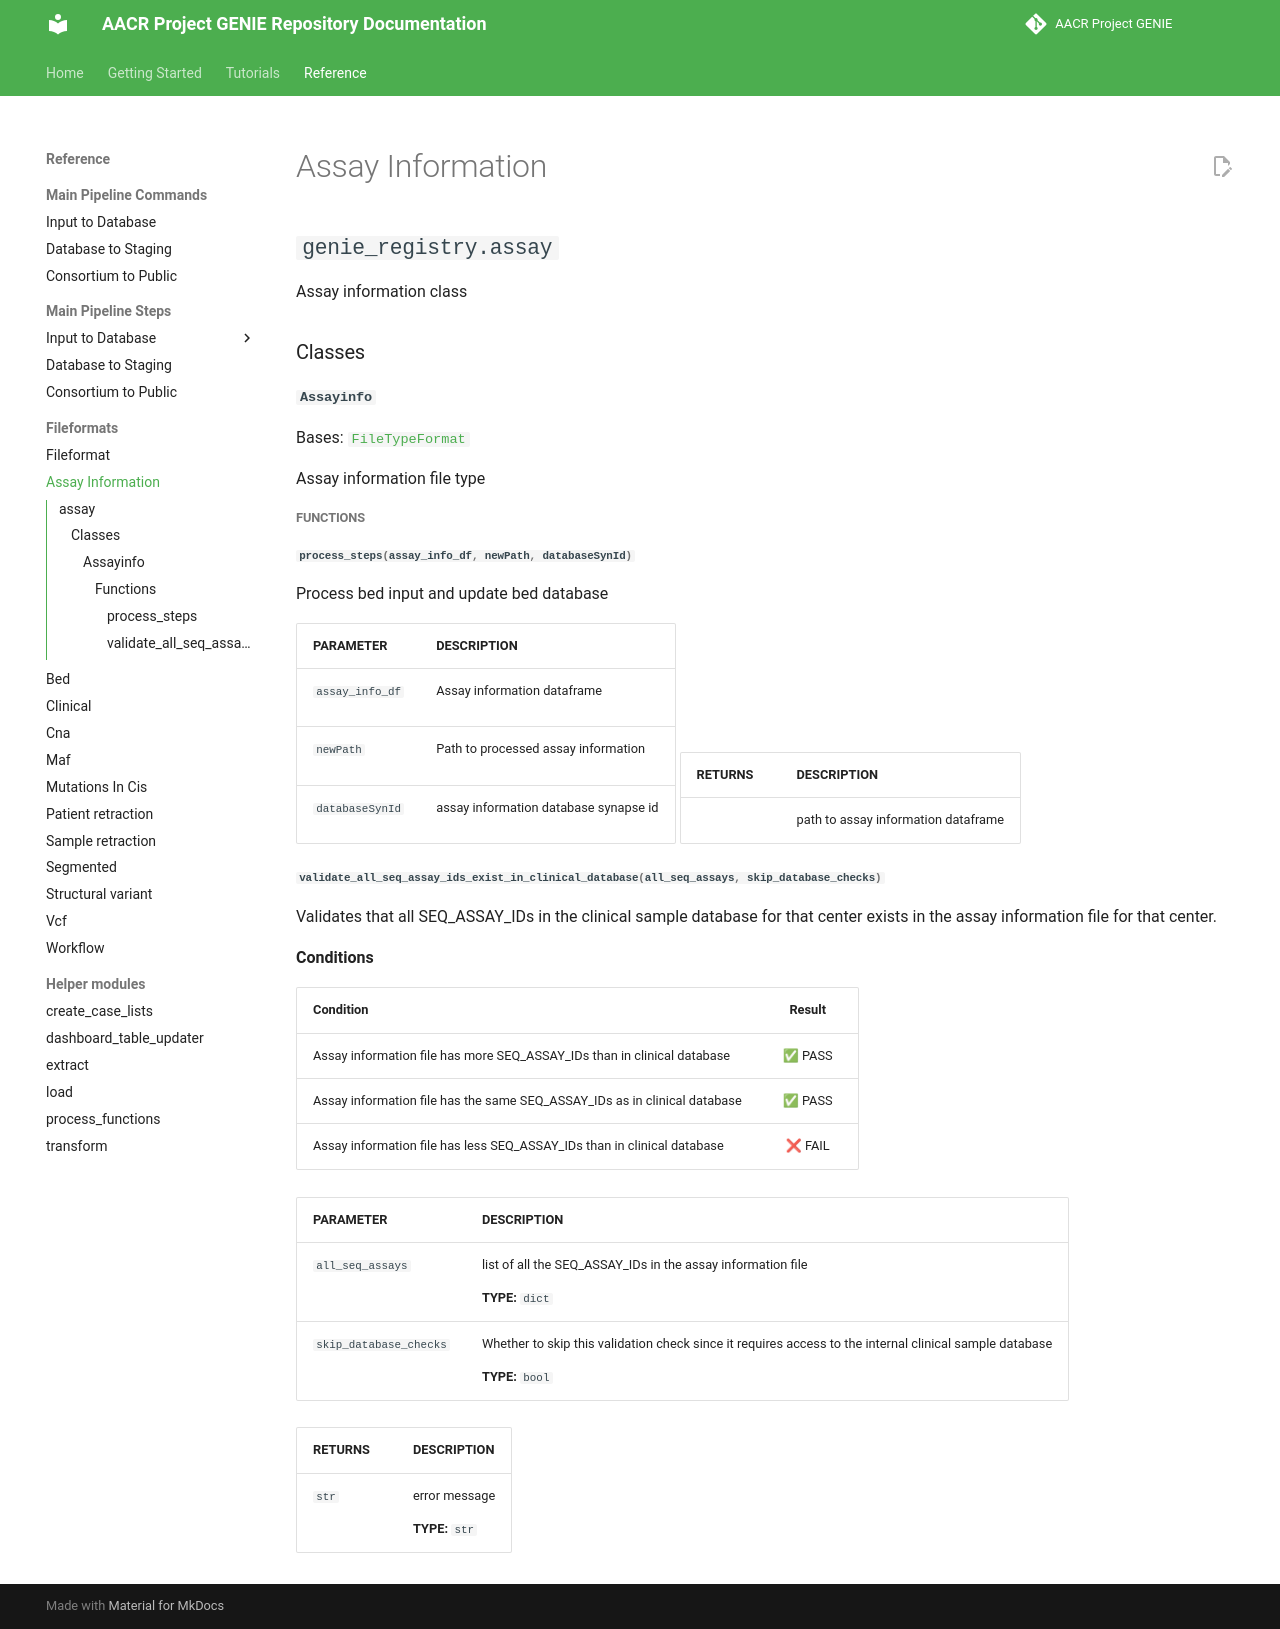

repository: Sage-Bionetworks/Genie · page: reference/fileformats/assay/index.html · generator: mkdocs

::: genie_registry.assay
